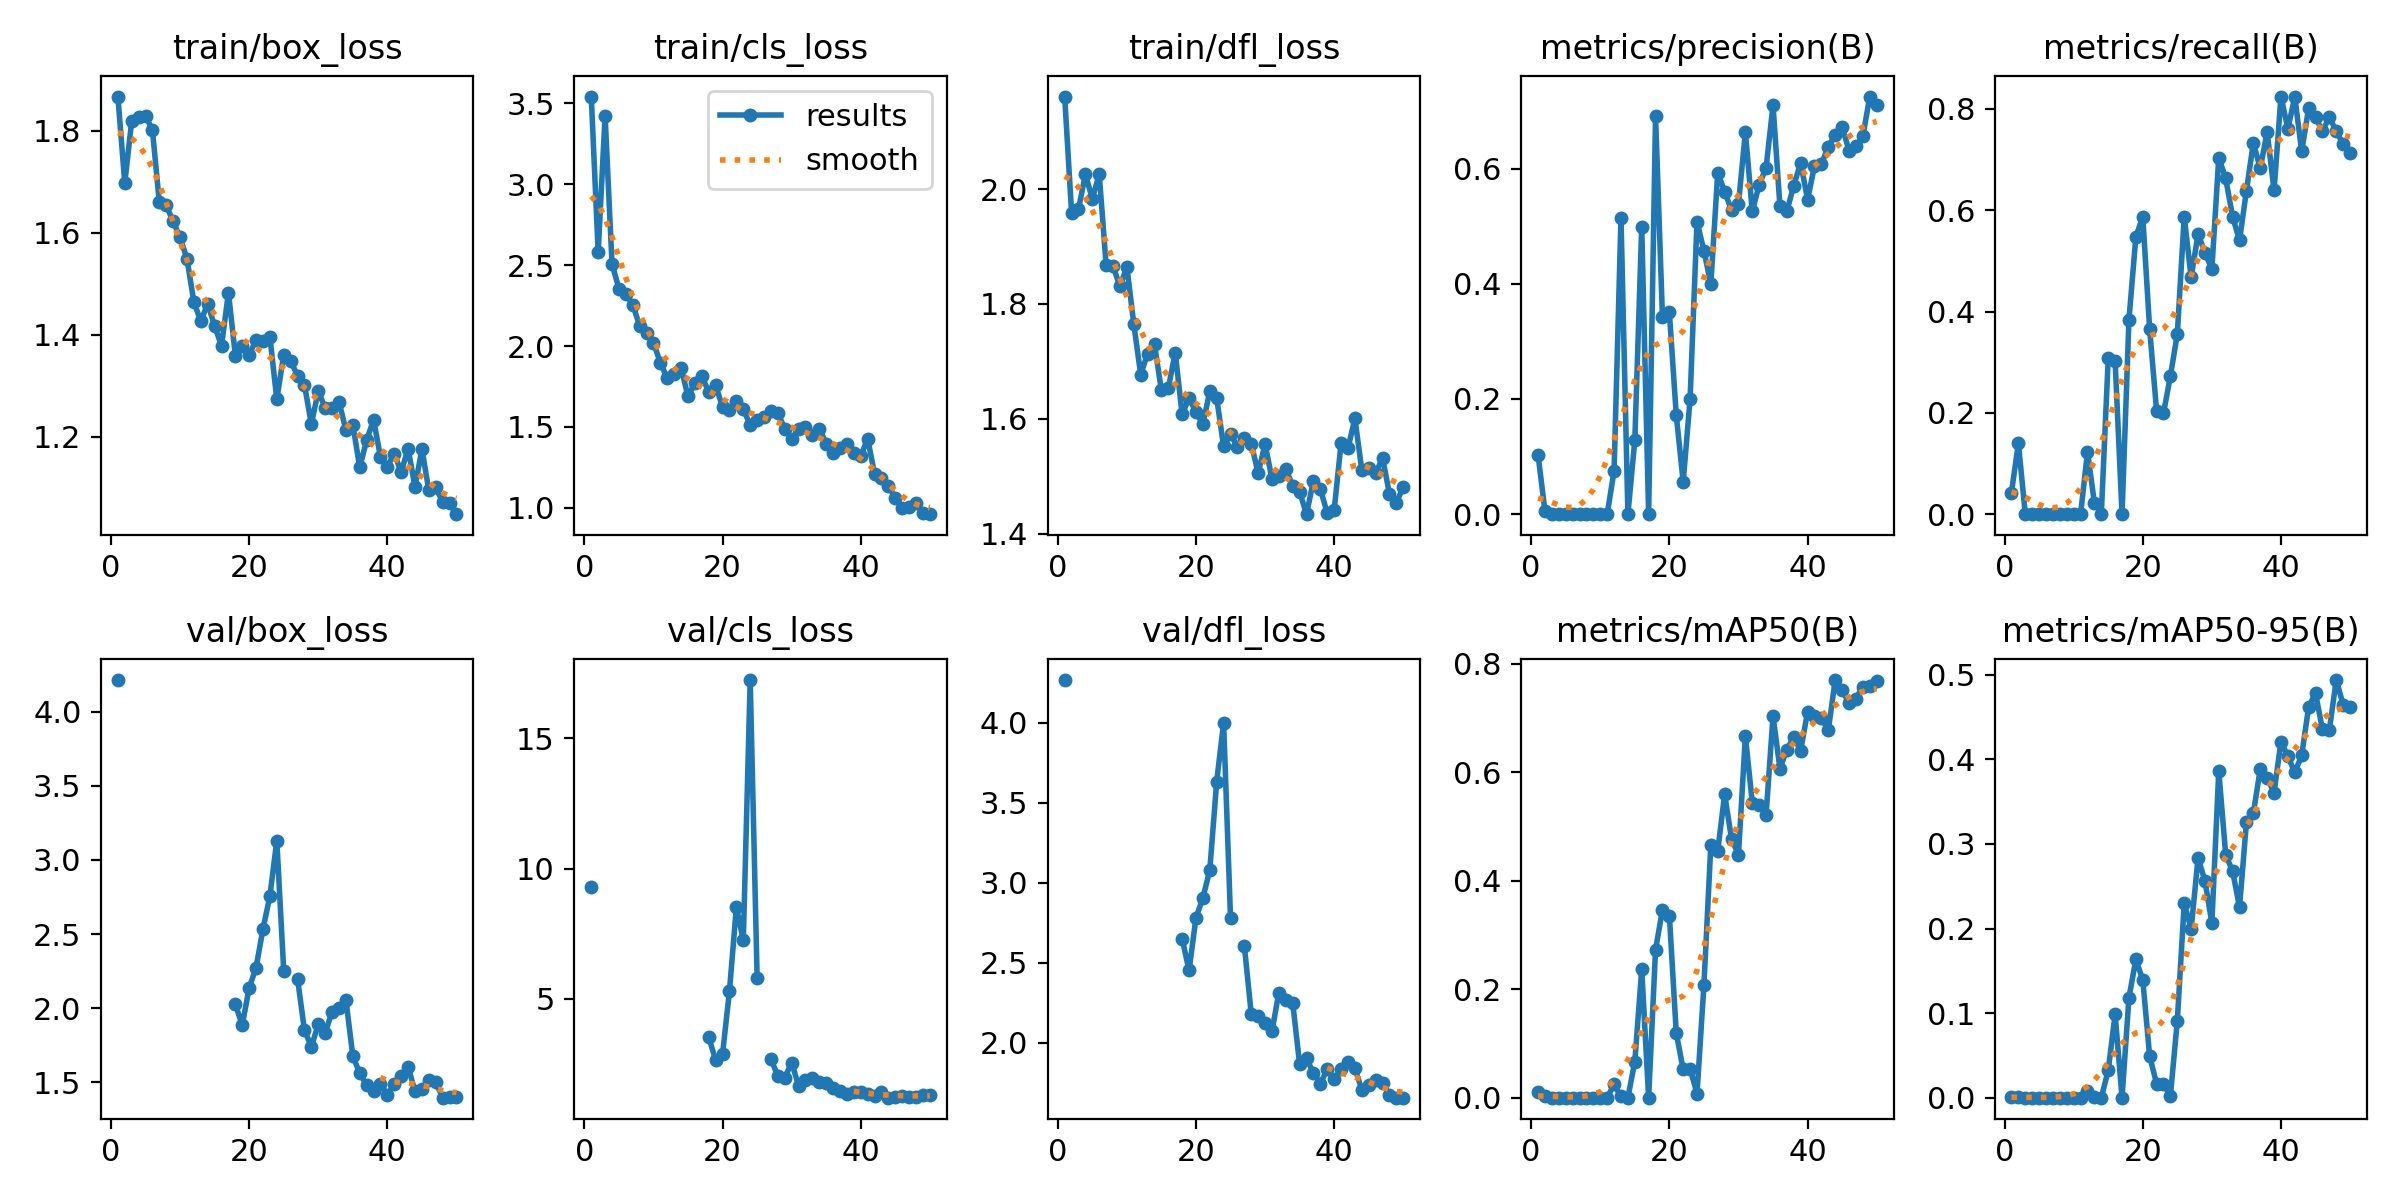

The data file committed next to this chart (first rows):
epoch, time, train/box_loss, train/cls_loss, train/dfl_loss, metrics/precision(B), metrics/recall(B), metrics/mAP50(B), metrics/mAP50-95(B), val/box_loss, val/cls_loss, val/dfl_loss, lr/pg0, lr/pg1, lr/pg2
1, 4.867, 1.867, 3.543, 2.161, 0.1025, 0.04273, 0.01023, 0.00137, 4.213, 9.281, 4.265, 0.0001667, 0.0001667, 0.0001667
2, 10.32, 1.698, 2.58, 1.959, 0.00522, 0.14, 0.00227, 0.00084, nan, nan, nan, 0.0003431, 0.0003431, 0.0003431
3, 15.68, 1.819, 3.425, 1.965, 0, 0, 0, 0, nan, nan, nan, 0.0005123, 0.0005123, 0.0005123
4, 21.03, 1.828, 2.509, 2.026, 0, 0, 0, 0, nan, nan, nan, 0.0006742, 0.0006742, 0.0006742
5, 26.46, 1.83, 2.355, 1.983, 0, 0, 0, 0, nan, nan, nan, 0.0008289, 0.0008289, 0.0008289
6, 31.8, 1.802, 2.321, 2.026, 0, 0, 0, 0, nan, nan, nan, 0.0009763, 0.0009763, 0.0009763
7, 37.16, 1.66, 2.257, 1.868, 0, 0, 0, 0, nan, nan, nan, 0.001116, 0.001116, 0.001116
8, 42.52, 1.654, 2.125, 1.866, 0, 0, 0, 0, nan, nan, nan, 0.001249, 0.001249, 0.001249
9, 47.86, 1.623, 2.081, 1.83, 0, 0, 0, 0, nan, nan, nan, 0.001375, 0.001375, 0.001375
10, 53.19, 1.591, 2.021, 1.865, 0, 0, 0, 0, nan, nan, nan, 0.00137, 0.00137, 0.00137
11, 58.53, 1.549, 1.896, 1.765, 0, 0, 0, 0, nan, nan, nan, 0.001337, 0.001337, 0.001337
12, 63.96, 1.465, 1.802, 1.677, 0.07528, 0.1227, 0.02453, 0.00815, nan, nan, nan, 0.001304, 0.001304, 0.001304
13, 69.54, 1.427, 1.826, 1.713, 0.515, 0.02273, 0.00218, 0.00063, nan, nan, nan, 0.001271, 0.001271, 0.001271
14, 74.9, 1.461, 1.864, 1.729, 0, 0, 0, 0, nan, nan, nan, 0.001238, 0.001238, 0.001238
15, 80.31, 1.418, 1.689, 1.649, 0.1283, 0.3073, 0.06646, 0.03229, nan, nan, nan, 0.001205, 0.001205, 0.001205
16, 85.91, 1.379, 1.772, 1.653, 0.4992, 0.3018, 0.2364, 0.09853, nan, nan, nan, 0.001172, 0.001172, 0.001172
17, 91.47, 1.483, 1.812, 1.715, 0, 0, 0, 0, nan, nan, nan, 0.001139, 0.001139, 0.001139
18, 96.9, 1.36, 1.718, 1.608, 0.6911, 0.3836, 0.2727, 0.1182, 2.027, 3.534, 2.65, 0.001106, 0.001106, 0.001106
19, 102.5, 1.379, 1.758, 1.636, 0.342, 0.5473, 0.3464, 0.1636, 1.887, 2.642, 2.451, 0.001073, 0.001073, 0.001073
20, 108.1, 1.362, 1.622, 1.611, 0.3504, 0.5873, 0.3356, 0.1393, 2.137, 2.886, 2.78, 0.00104, 0.00104, 0.00104
21, 113.5, 1.39, 1.605, 1.59, 0.1718, 0.3645, 0.119, 0.04901, 2.274, 5.309, 2.903, 0.001007, 0.001007, 0.001007
22, 119, 1.387, 1.661, 1.648, 0.05587, 0.2046, 0.05201, 0.01654, 2.536, 8.528, 3.078, 0.0009739, 0.0009739, 0.0009739
23, 124.4, 1.396, 1.612, 1.636, 0.2002, 0.1991, 0.05341, 0.01592, 2.756, 7.246, 3.631, 0.0009409, 0.0009409, 0.0009409
24, 129.9, 1.274, 1.51, 1.552, 0.5079, 0.2727, 0.00757, 0.00237, 3.131, 17.24, 3.999, 0.0009078, 0.0009078, 0.0009078
25, 135.4, 1.361, 1.542, 1.574, 0.4577, 0.3554, 0.2072, 0.09113, 2.253, 5.806, 2.78, 0.0008748, 0.0008748, 0.0008748
26, 140.8, 1.349, 1.561, 1.551, 0.3992, 0.5873, 0.4653, 0.23, nan, nan, nan, 0.0008418, 0.0008418, 0.0008418
27, 146.4, 1.32, 1.597, 1.566, 0.5929, 0.4673, 0.4548, 0.1995, 2.2, 2.692, 2.606, 0.0008088, 0.0008088, 0.0008088
28, 151.9, 1.302, 1.585, 1.557, 0.5601, 0.5527, 0.559, 0.2834, 1.851, 2.031, 2.179, 0.0007758, 0.0007758, 0.0007758
29, 157.5, 1.225, 1.49, 1.505, 0.5277, 0.5164, 0.4764, 0.2564, 1.742, 1.971, 2.164, 0.0007428, 0.0007428, 0.0007428
30, 163, 1.29, 1.423, 1.556, 0.5387, 0.4838, 0.4478, 0.2063, 1.891, 2.55, 2.12, 0.0007098, 0.0007098, 0.0007098
31, 168.4, 1.257, 1.487, 1.495, 0.6633, 0.7036, 0.666, 0.3866, 1.833, 1.667, 2.072, 0.0006768, 0.0006768, 0.0006768
32, 174, 1.256, 1.501, 1.5, 0.5256, 0.6627, 0.5436, 0.2871, 1.978, 1.874, 2.313, 0.0006438, 0.0006438, 0.0006438
33, 179.5, 1.269, 1.451, 1.513, 0.5721, 0.5873, 0.5399, 0.268, 2.004, 1.957, 2.267, 0.0006108, 0.0006108, 0.0006108
34, 184.9, 1.213, 1.49, 1.483, 0.6018, 0.5402, 0.5218, 0.2251, 2.057, 1.795, 2.248, 0.0005778, 0.0005778, 0.0005778
35, 190.4, 1.224, 1.398, 1.473, 0.7101, 0.6382, 0.7034, 0.3255, 1.678, 1.785, 1.866, 0.0005448, 0.0005448, 0.0005448
36, 195.8, 1.141, 1.337, 1.434, 0.5349, 0.7327, 0.6066, 0.3363, 1.562, 1.577, 1.903, 0.0005118, 0.0005118, 0.0005118
37, 201.3, 1.193, 1.369, 1.492, 0.526, 0.6826, 0.6416, 0.3882, 1.482, 1.473, 1.808, 0.0004788, 0.0004788, 0.0004788
38, 206.7, 1.234, 1.394, 1.478, 0.5704, 0.7541, 0.6647, 0.3782, 1.445, 1.349, 1.744, 0.0004458, 0.0004458, 0.0004458
39, 212.2, 1.161, 1.34, 1.435, 0.61, 0.6391, 0.6393, 0.3608, 1.486, 1.426, 1.833, 0.0004127, 0.0004127, 0.0004127
40, 217.7, 1.142, 1.322, 1.441, 0.5463, 0.8243, 0.7112, 0.421, 1.418, 1.438, 1.772, 0.0003797, 0.0003797, 0.0003797
41, 223.6, 1.168, 1.427, 1.557, 0.604, 0.7607, 0.7043, 0.4036, 1.489, 1.365, 1.833, 0.0003467, 0.0003467, 0.0003467
42, 229.1, 1.131, 1.208, 1.548, 0.6078, 0.8236, 0.6998, 0.3846, 1.546, 1.26, 1.879, 0.0003137, 0.0003137, 0.0003137
43, 234.6, 1.177, 1.187, 1.601, 0.6383, 0.7159, 0.6774, 0.4048, 1.607, 1.436, 1.839, 0.0002807, 0.0002807, 0.0002807
44, 240, 1.102, 1.133, 1.51, 0.658, 0.8009, 0.7697, 0.4618, 1.439, 1.207, 1.706, 0.0002477, 0.0002477, 0.0002477
45, 245.6, 1.176, 1.063, 1.514, 0.6723, 0.7836, 0.7514, 0.4783, 1.459, 1.24, 1.732, 0.0002147, 0.0002147, 0.0002147
46, 251.3, 1.095, 1.002, 1.505, 0.6311, 0.7554, 0.7265, 0.4356, 1.518, 1.289, 1.764, 0.0001817, 0.0001817, 0.0001817
47, 256.7, 1.101, 1.007, 1.532, 0.6388, 0.7838, 0.7356, 0.4347, 1.5, 1.222, 1.748, 0.0001487, 0.0001487, 0.0001487
48, 262.1, 1.072, 1.03, 1.469, 0.656, 0.7554, 0.7573, 0.4939, 1.397, 1.23, 1.671, 0.0001157, 0.0001157, 0.0001157
49, 267.8, 1.07, 0.97, 1.454, 0.7251, 0.7305, 0.7594, 0.4648, 1.4, 1.322, 1.656, 8.26832e-05, 8.26832e-05, 8.26832e-05
50, 273.2, 1.049, 0.9608, 1.481, 0.7103, 0.7122, 0.7683, 0.4624, 1.403, 1.297, 1.657, 4.96766e-05, 4.96766e-05, 4.96766e-05
